Dataset: datasets (GitHub, furqannazuli/datasets). Classes: castor oil plant, dieffenbachia, foxglove, lilies, lily of the valley, oleander, rhubarb, wisteria.

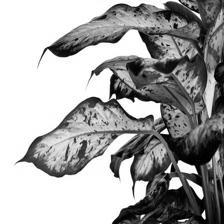
Label: dieffenbachia

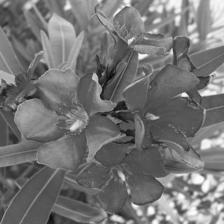
Label: oleander

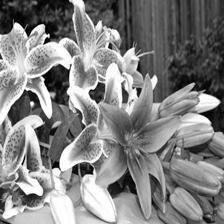
Label: lilies

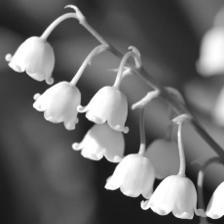
Label: lily of the valley

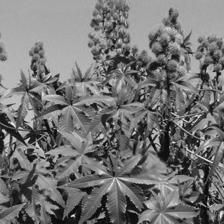
Label: castor oil plant

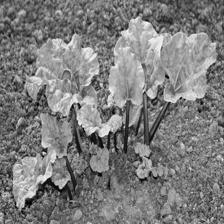
Label: rhubarb
